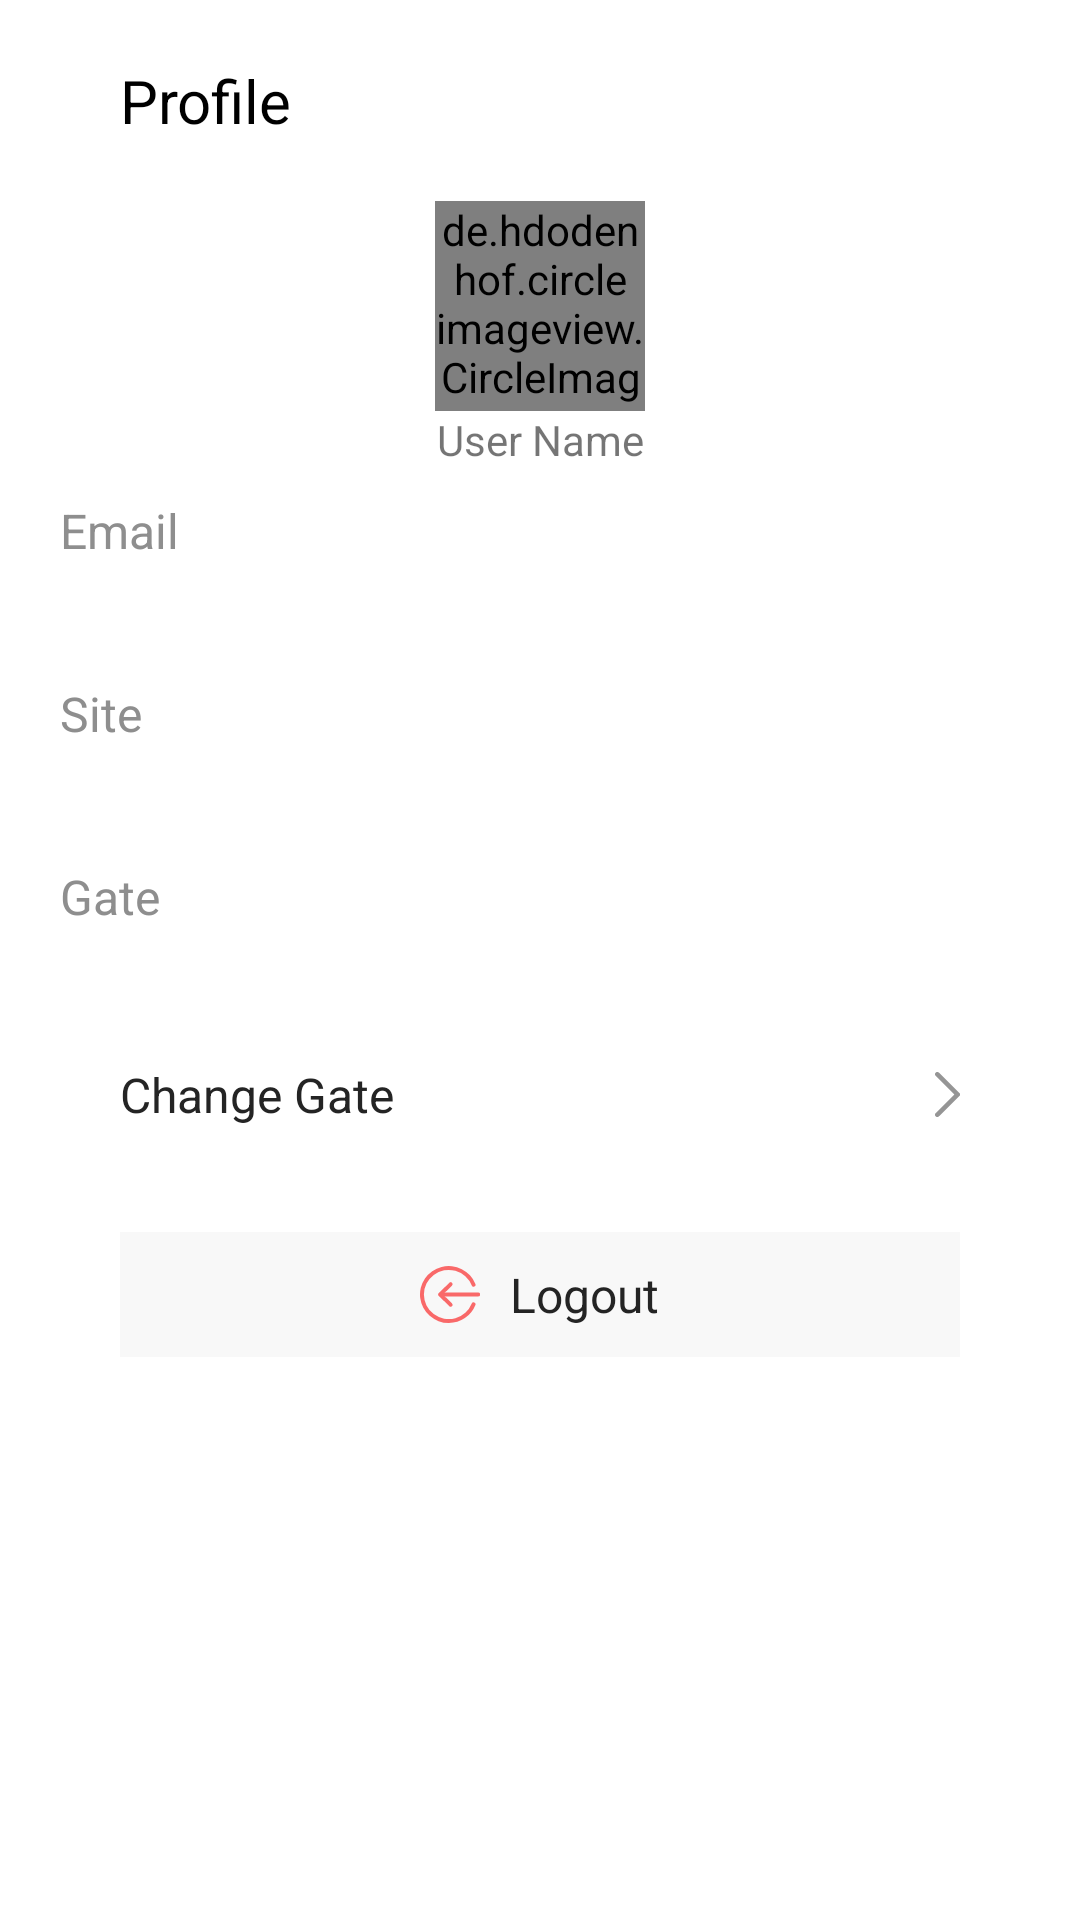

Layout XML and referenced resources for this Android screen:
<!-- AndroidManifest.xml: application theme Theme.MyApplication -->
<!-- res/layout/fragment_setting.xml -->
<?xml version="1.0" encoding="utf-8"?>
<layout xmlns:android="http://schemas.android.com/apk/res/android"
    xmlns:app="http://schemas.android.com/apk/res-auto">

    <data>

    </data>

    <ScrollView
        android:layout_width="match_parent"
        android:layout_height="match_parent">

        <androidx.constraintlayout.widget.ConstraintLayout
            android:layout_width="match_parent"
            android:layout_height="match_parent"
            android:padding="20dp">


            <TextView
                android:id="@+id/title"
                android:layout_width="wrap_content"
                android:layout_height="wrap_content"
                android:layout_marginStart="20dp"
                android:text="Profile"
                android:textColor="@color/black"
                android:textSize="20dp"
                app:layout_constraintStart_toStartOf="parent"
                app:layout_constraintTop_toTopOf="parent" />


            <de.hdodenhof.circleimageview.CircleImageView
                android:id="@+id/image"
                android:layout_width="70dp"
                android:layout_height="70dp"
                android:layout_marginTop="20dp"
                android:src="@drawable/profile"
                app:layout_constraintEnd_toEndOf="parent"
                app:layout_constraintStart_toStartOf="parent"
                app:layout_constraintTop_toBottomOf="@+id/title" />

            <TextView
                android:id="@+id/nameHint"
                android:layout_width="wrap_content"
                android:layout_height="wrap_content"
                android:text="@string/user_name"
                app:layout_constraintEnd_toEndOf="parent"
                app:layout_constraintStart_toStartOf="parent"
                app:layout_constraintTop_toBottomOf="@+id/image" />


            <TextView
                android:id="@+id/name"
                android:layout_width="wrap_content"
                android:layout_height="wrap_content"
                android:layout_marginStart="10dp"
                android:text=""
                android:textColor="@color/black"
                android:textSize="18dp"
                app:layout_constraintEnd_toEndOf="parent"
                app:layout_constraintStart_toStartOf="parent"
                app:layout_constraintTop_toBottomOf="@+id/nameHint" />


            <LinearLayout
                android:id="@+id/mailLayout"
                android:layout_width="wrap_content"
                android:layout_height="wrap_content"
                app:layout_constraintStart_toStartOf="parent"
                app:layout_constraintTop_toBottomOf="@+id/nameHint"
                android:orientation="vertical">

                <TextView
                    android:layout_width="wrap_content"
                    android:layout_height="wrap_content"
                    android:layout_marginTop="10dp"
                    android:text="Email"
                    android:textAlignment="center"
                    android:textColor="@color/light_color"
                    android:textSize="16dp" />

                <TextView
                    android:id="@+id/mail"
                    android:layout_width="wrap_content"
                    android:layout_height="wrap_content"
                    android:layout_marginTop="5dp"
                    android:textAlignment="center"
                    android:textColor="@color/dark_text"
                    android:textSize="18dp"
                    android:textStyle="bold" />

            </LinearLayout>

            <LinearLayout
                android:id="@+id/siteLayout"
                android:layout_width="wrap_content"
                android:layout_height="wrap_content"
                app:layout_constraintStart_toStartOf="parent"
                app:layout_constraintTop_toBottomOf="@+id/mailLayout"
                android:orientation="vertical">

                <TextView
                    android:layout_width="wrap_content"
                    android:layout_height="wrap_content"
                    android:layout_marginTop="10dp"
                    android:text="Site"
                    android:textAlignment="center"
                    android:textColor="@color/light_color"
                    android:textSize="16dp" />

                <TextView
                    android:id="@+id/site"
                    android:layout_width="wrap_content"
                    android:layout_height="wrap_content"
                    android:layout_marginTop="5dp"
                    android:textAlignment="center"
                    android:textColor="@color/dark_text"
                    android:textSize="18dp"
                    android:textStyle="bold" />

            </LinearLayout>

            <LinearLayout
                android:id="@+id/gateLayout"
                android:layout_width="wrap_content"
                android:layout_height="wrap_content"
                app:layout_constraintStart_toStartOf="parent"
                app:layout_constraintTop_toBottomOf="@+id/siteLayout"
                android:orientation="vertical">

                <TextView
                    android:layout_width="wrap_content"
                    android:layout_height="wrap_content"
                    android:layout_marginTop="10dp"
                    android:text="Gate"
                    android:textAlignment="center"
                    android:textColor="@color/light_color"
                    android:textSize="16dp" />

                <TextView
                    android:id="@+id/gate"
                    android:layout_width="wrap_content"
                    android:layout_height="wrap_content"
                    android:layout_marginTop="5dp"
                    android:textAlignment="center"
                    android:textColor="@color/dark_text"
                    android:textSize="18dp"
                    android:textStyle="bold" />

            </LinearLayout>

            <RelativeLayout
                android:id="@+id/changeGate"
                app:layout_constraintStart_toStartOf="parent"
                android:layout_width="match_parent"
                app:layout_constraintTop_toBottomOf="@+id/gateLayout"
                android:layout_height="wrap_content"
                android:background="?selectableItemBackground"
                android:paddingTop="15dp"
                android:paddingEnd="20dp"
                android:paddingBottom="15dp">

                <LinearLayout
                    android:layout_width="wrap_content"
                    android:layout_height="wrap_content"
                    android:gravity="center"
                    android:orientation="horizontal">


                    <TextView

                        android:layout_width="wrap_content"
                        android:layout_height="wrap_content"
                        android:layout_marginStart="20dp"
                        android:text="@string/change_gate"
                        android:textColor="@color/dark_text"
                        android:textSize="16dp" />

                </LinearLayout>

                <ImageView
                    android:layout_width="wrap_content"
                    android:layout_height="wrap_content"
                    android:layout_alignParentEnd="true"
                    android:layout_centerVertical="true"
                    android:src="@drawable/ic_forward" />

            </RelativeLayout>

            <LinearLayout
                android:id="@+id/logOut"
                android:layout_width="match_parent"
                android:layout_height="wrap_content"
                android:layout_marginStart="20dp"
                android:layout_marginTop="20dp"
                android:layout_marginEnd="20dp"
                android:background="#F8F8F8"
                android:foreground="?selectableItemBackground"
                android:gravity="center"
                android:orientation="horizontal"
                android:padding="10dp"
                app:layout_constraintTop_toBottomOf="@+id/changeGate">


                <ImageView
                    android:layout_width="wrap_content"
                    android:layout_height="wrap_content"
                    android:layout_alignParentEnd="true"
                    android:layout_centerVertical="true"
                    android:src="@drawable/ic_logout" />

                <TextView

                    android:layout_width="wrap_content"
                    android:layout_height="wrap_content"
                    android:layout_marginStart="10dp"
                    android:text="@string/logout"
                    android:textColor="@color/dark_text"
                    android:textSize="16dp" />


            </LinearLayout>


        </androidx.constraintlayout.widget.ConstraintLayout>


    </ScrollView>
</layout>
<!-- resources referenced by this layout -->
<resources>
  <color name="black">#FF000000</color>
  <color name="dark_text">#242424</color>
  <color name="light_color">#8E8E8E</color>
  <!-- drawable ic_forward (drawable) -->
  <vector android:autoMirrored="true" android:height="15dp"
      android:viewportHeight="15" android:viewportWidth="8.259"
      android:width="8.259dp" xmlns:android="http://schemas.android.com/apk/res/android">
      <path android:fillColor="#959595" android:pathData="M8.04,8.035l-6.745,6.743a0.757,0.757 0,0 1,-1.072 -1.07L6.432,7.499 0.223,1.292A0.758,0.758 0,0 1,1.295 0.221l6.745,6.743A0.764,0.764 0,0 1,8.04 8.035Z"/>
  </vector>
  <!-- drawable ic_logout (drawable) -->
  <vector android:autoMirrored="true" android:height="19.125dp"
      android:viewportHeight="19.125" android:viewportWidth="19.994"
      android:width="19.994dp" xmlns:android="http://schemas.android.com/apk/res/android">
      <path android:fillColor="#f96969" android:pathData="M19.342,10.21L6.737,10.21a0.652,0.652 0,0 1,0 -1.3h12.605a0.652,0.652 0,1 1,0 1.3ZM19.342,10.21"/>
      <path android:fillColor="#f96969" android:pathData="M10.215,13.691a0.647,0.647 0,0 1,-0.461 -0.191l-3.477,-3.477a0.652,0.652 0,0 1,0 -0.922l3.477,-3.477a0.652,0.652 0,0 1,0.922 0.922l-3.017,3.017 3.017,3.017a0.651,0.651 0,0 1,-0.462 1.113ZM10.215,13.691"/>
      <path android:fillColor="#f96969" android:pathData="M9.562,19.125a9.562,9.562 0,1 1,8.9 -13.06,0.652 0.652,0 1,1 -1.214,0.477 8.258,8.258 0,1 0,0 6.043,0.652 0.652,0 1,1 1.214,0.477A9.514,9.514 0,0 1,9.562 19.125ZM9.562,19.125"/>
  </vector>
  <string name="change_gate">Change Gate</string>
  <string name="logout">Logout</string>
  <string name="user_name">User Name</string>
  <style name="Theme.MyApplication" parent="Theme.MaterialComponents.Light.NoActionBar">
          
          <item name="colorPrimary">@color/primary</item>
          <item name="colorPrimaryVariant">@color/primary</item>
          <item name="colorOnPrimary">@color/white</item>
          
          <item name="colorSecondary">@color/primary</item>
          <item name="colorSecondaryVariant">@color/primary</item>
          <item name="colorOnSecondary">@color/black</item>
          
          <item name="android:statusBarColor" tools:targetApi="l">?attr/colorPrimaryVariant</item>
          
  
          <item name="colorControlNormal">@color/line_color</item>
          <item name="colorControlActivated">@color/primary</item>  //black color
          <item name="colorControlHighlight">@color/primary</item>
  
  
      </style>
  <color name="primary">#29ABE2</color>
  <color name="white">#FFFFFFFF</color>
  <color name="line_color">#CECECE</color>
</resources>
